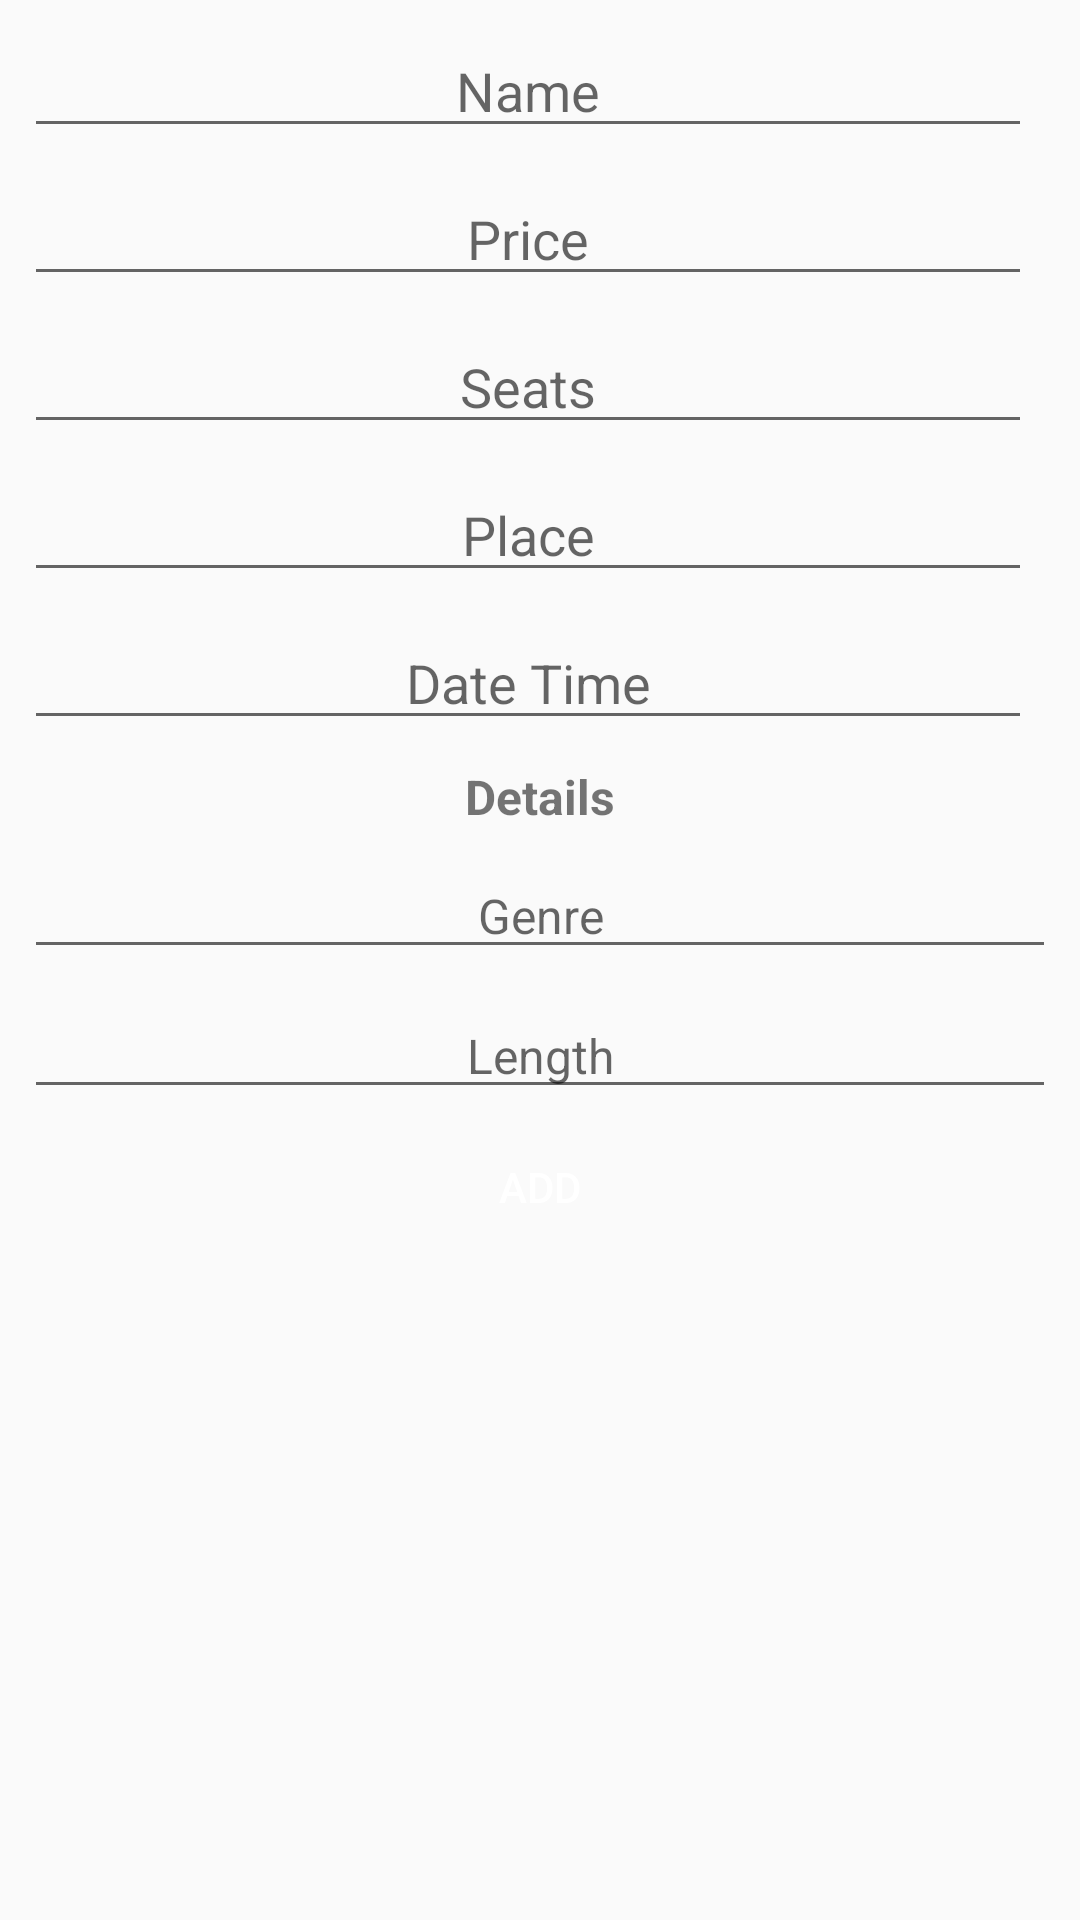

Produce the Android XML layout that renders to this screen, including the resource entries it uses.
<!-- AndroidManifest.xml: application theme AppTheme -->
<!-- res/layout/fragment_ticket_movie.xml -->
<?xml version="1.0" encoding="utf-8"?>
<ScrollView
    xmlns:android="http://schemas.android.com/apk/res/android"
    xmlns:app="http://schemas.android.com/apk/res-auto"
    android:layout_width="match_parent"
    android:layout_height="match_parent">
    <LinearLayout
        android:layout_width="match_parent"
        android:layout_height="match_parent"
        android:orientation="vertical">
        <android.support.constraint.ConstraintLayout
            xmlns:android="http://schemas.android.com/apk/res/android"
            xmlns:app="http://schemas.android.com/apk/res-auto"
            android:layout_width="match_parent"
            android:layout_height="match_parent"
            android:layout_gravity="center">
            <include
                android:id="@+id/include"
                layout="@layout/fragment_ticket_all"
                android:layout_width="match_parent"
                android:layout_height="wrap_content"
                android:layout_marginEnd="8dp"
                android:layout_marginStart="8dp"
                android:layout_marginTop="8dp"
                app:layout_constraintEnd_toEndOf="parent"
                app:layout_constraintStart_toStartOf="parent"
                app:layout_constraintTop_toTopOf="parent"/>

            <TextView
                android:id="@+id/id_head_details"
                android:layout_width="match_parent"
                android:layout_height="wrap_content"
                android:layout_marginEnd="8dp"
                android:layout_marginStart="8dp"
                android:layout_marginTop="8dp"
                android:text="Details"
                android:textAlignment="center"
                android:textSize="16dp"
                android:textStyle="bold"
                app:layout_constraintEnd_toEndOf="parent"
                app:layout_constraintStart_toStartOf="parent"
                app:layout_constraintTop_toBottomOf="@id/include"/>

            <EditText
                android:id="@+id/id_input_genre"
                style="@style/TicketInputStyle"
                android:layout_width="match_parent"
                android:layout_height="wrap_content"
                android:layout_marginEnd="8dp"
                android:layout_marginStart="8dp"
                android:layout_marginTop="8dp"
                android:inputType="text"
                android:hint="Genre"
                android:textAlignment="center"
                app:layout_constraintEnd_toEndOf="@+id/include"
                app:layout_constraintStart_toStartOf="parent"
                app:layout_constraintTop_toBottomOf="@+id/id_head_details"/>

            <EditText
                android:id="@+id/id_input_length"
                style="@style/TicketInputStyle"
                android:layout_width="match_parent"
                android:layout_height="wrap_content"
                android:layout_marginEnd="8dp"
                android:layout_marginStart="8dp"
                android:layout_marginTop="8dp"
                android:hint="Length"
                android:inputType="number"
                android:textAlignment="center"
                app:layout_constraintEnd_toEndOf="@+id/include"
                app:layout_constraintStart_toStartOf="parent"
                app:layout_constraintTop_toBottomOf="@+id/id_input_genre"/>

            <Button
                style="@style/ButtonStyleGreen"
                android:layout_width="wrap_content"
                android:layout_height="wrap_content"
                android:layout_marginEnd="8dp"
                android:id="@+id/id_add_ticket_button"
                android:layout_marginStart="8dp"
                android:layout_marginTop="8dp"
                android:text="Add"
                app:layout_constraintEnd_toEndOf="parent"
                app:layout_constraintStart_toStartOf="parent"
                app:layout_constraintTop_toBottomOf="@id/id_input_length"/>

        </android.support.constraint.ConstraintLayout>
    </LinearLayout>
</ScrollView>
<!-- res/layout/fragment_ticket_all.xml (included above) -->
<?xml version="1.0" encoding="utf-8"?>
<android.support.constraint.ConstraintLayout
    xmlns:android="http://schemas.android.com/apk/res/android"
    xmlns:app="http://schemas.android.com/apk/res-auto"
    android:layout_width="match_parent"
    android:layout_height="wrap_content"
    android:layout_gravity="center">
    <EditText
        android:id="@+id/id_input_name"
        android:textAppearance="@style/TicketInputStyle"
        android:layout_height="wrap_content"
        android:layout_width="match_parent"
        android:layout_marginEnd="8dp"
        android:textAlignment="center"
        android:hint="Name"
        android:textSize="18dp"
        android:inputType="text"
        app:layout_constraintEnd_toEndOf="parent"
        android:layout_marginRight="8dp"/>

    <EditText
        android:id="@+id/id_input_price"
        style="@style/TicketInputStyle"
        android:layout_height="wrap_content"
        android:layout_width="match_parent"
        android:textAlignment="center"
        android:layout_marginEnd="8dp"
        android:layout_marginTop="8dp"
        android:hint="Price"
        android:inputType="number"
        android:textSize="18dp"
        app:layout_constraintEnd_toEndOf="parent"
        app:layout_constraintTop_toBottomOf="@+id/id_input_name"
        android:layout_marginRight="8dp"/>

    <EditText
        android:id="@+id/id_input_seats"
        style="@style/TicketInputStyle"
        android:layout_width="match_parent"
        android:layout_height="wrap_content"
        android:inputType="number"
        android:layout_marginEnd="8dp"
        android:textAlignment="center"
        android:layout_marginTop="8dp"
        android:hint="Seats"
        android:textSize="18dp"
        app:layout_constraintEnd_toEndOf="parent"
        app:layout_constraintTop_toBottomOf="@+id/id_input_price"
        android:layout_marginRight="8dp"/>

    <EditText
        android:id="@+id/id_input_place"
        style="@style/TicketInputStyle"
        android:layout_width="match_parent"
        android:layout_height="wrap_content"
        android:layout_marginEnd="8dp"
        android:inputType="text"
        android:textAlignment="center"
        android:layout_marginTop="8dp"
        android:hint="Place"
        android:textSize="18dp"
        app:layout_constraintEnd_toEndOf="parent"
        app:layout_constraintTop_toBottomOf="@+id/id_input_seats"
        android:layout_marginRight="8dp"/>

    <EditText
        android:id="@+id/id_input_date"
        style="@style/TicketInputStyle"
        android:layout_width="match_parent"
        android:layout_height="wrap_content"
        android:layout_marginEnd="8dp"
        android:inputType="text"
        android:textAlignment="center"
        android:layout_marginTop="8dp"
        android:hint="Date Time"
        android:textSize="18dp"
        app:layout_constraintEnd_toEndOf="parent"
        app:layout_constraintTop_toBottomOf="@+id/id_input_place"
        android:layout_marginRight="8dp"/>

</android.support.constraint.ConstraintLayout>
<!-- resources referenced by this layout -->
<resources>
  <style name="ButtonStyleGreen" parent="ButtonStyle">
          <item name="android:background">@drawable/button_back_green</item>
      </style>
  <style name="TicketInputStyle">
          <item name="android:width">200dp</item>
          <item name="android:textSize">16dp</item>
      </style>
  <style name="AppTheme" parent="Theme.AppCompat.Light.DarkActionBar">
          
          <item name="colorPrimary">@color/colorPrimary</item>
          <item name="colorPrimaryDark">@color/colorPrimaryDark</item>
          <item name="colorAccent">@color/colorAccent</item>
      </style>
  <style name="ButtonStyle">
          <item name="android:textColor">@color/buttonTextColor</item>
          <item name="android:layout_margin">2dp</item>
      </style>
  <color name="colorPrimary">#109d58</color>
  <color name="colorPrimaryDark">#0e864b</color>
  <color name="colorAccent">#008142</color>
  <color name="buttonTextColor">#ffffff</color>
</resources>
